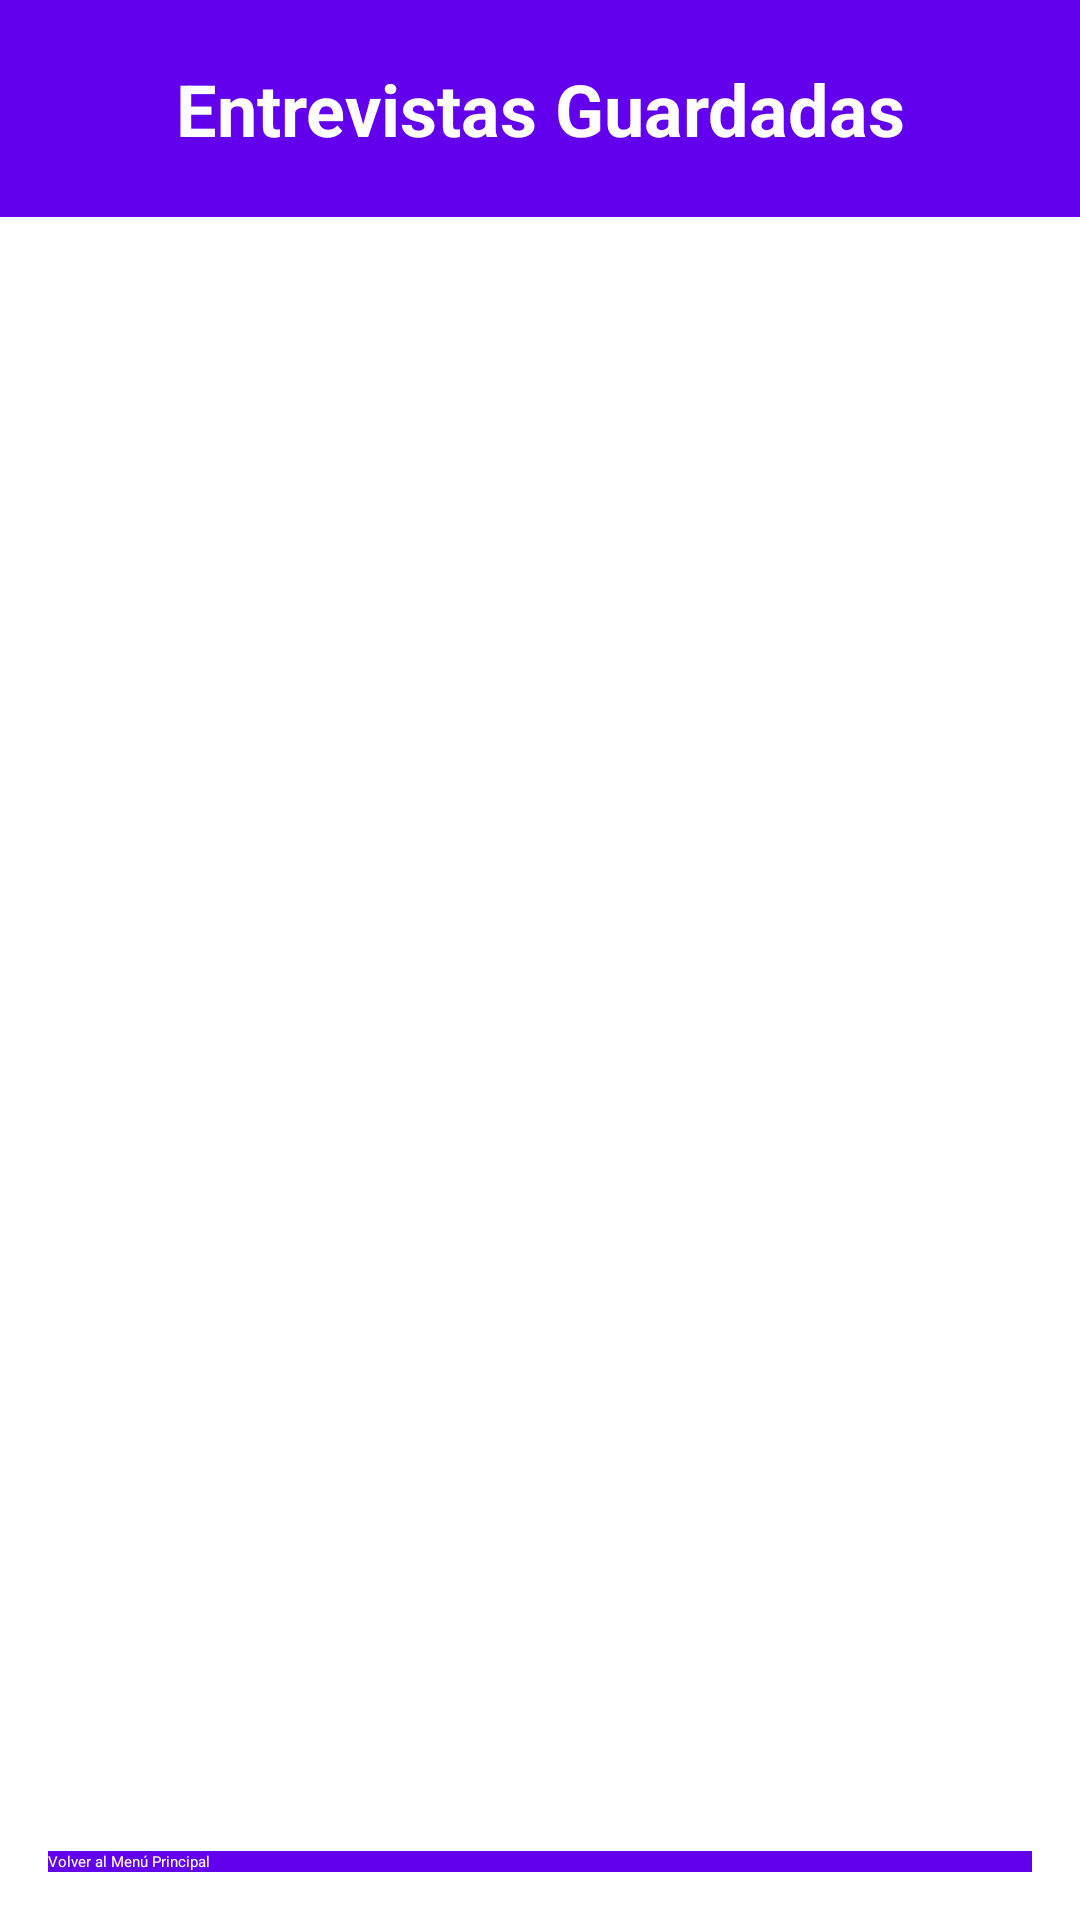

This screen was rendered from an Android layout file. Write that file and the resources it references.
<!-- AndroidManifest.xml: application theme Theme.ExamenParcial3 -->
<!-- res/layout/activity_ver_entrevistas_base64.xml -->
<?xml version="1.0" encoding="utf-8"?>
<LinearLayout xmlns:android="http://schemas.android.com/apk/res/android"
    xmlns:app="http://schemas.android.com/apk/res-auto"
    xmlns:tools="http://schemas.android.com/tools"
    android:layout_width="match_parent"
    android:layout_height="match_parent"
    android:orientation="vertical"
    tools:context=".VerEntrevistasBase64Activity">

    
    <LinearLayout
        android:layout_width="match_parent"
        android:layout_height="wrap_content"
        android:background="@color/purple_500"
        android:padding="20dp"
        android:gravity="center">

        <TextView
            android:layout_width="match_parent"
            android:layout_height="wrap_content"
            android:text="Entrevistas Guardadas"
            android:textColor="@android:color/white"
            android:textSize="24sp"
            android:textStyle="bold"
            android:gravity="center" />


    </LinearLayout>

    
    <androidx.recyclerview.widget.RecyclerView
        android:id="@+id/recyclerViewEntrevistas"
        android:layout_width="match_parent"
        android:layout_height="0dp"
        android:layout_weight="1"
        android:padding="8dp"
        android:clipToPadding="false"
        tools:listitem="@layout/item_entrevista_base64" />

    
    <TextView
        android:id="@+id/tvNoEntrevistas"
        android:layout_width="match_parent"
        android:layout_height="wrap_content"
        android:text="No hay entrevistas guardadas"
        android:textSize="16sp"
        android:textColor="@android:color/darker_gray"
        android:gravity="center"
        android:padding="32dp"
        android:visibility="gone"
        tools:visibility="visible" />

    
    <Button
        android:id="@+id/btnVolver"
        android:layout_width="match_parent"
        android:layout_height="wrap_content"
        android:text="Volver al Menú Principal"
        android:layout_margin="16dp"
        android:background="@color/purple_500"
        android:textColor="@android:color/white" />

</LinearLayout>
<!-- res/layout/item_entrevista_base64.xml (included above) -->
<?xml version="1.0" encoding="utf-8"?>
<androidx.cardview.widget.CardView xmlns:android="http://schemas.android.com/apk/res/android"
    xmlns:app="http://schemas.android.com/apk/res-auto"
    android:layout_width="match_parent"
    android:layout_height="wrap_content"
    android:layout_margin="10dp"
    app:cardCornerRadius="15dp"
    app:cardElevation="5dp"
    app:cardBackgroundColor="@android:color/white">

    <LinearLayout
        android:layout_width="match_parent"
        android:layout_height="wrap_content"
        android:orientation="vertical"
        android:padding="12dp">

        <ImageView
            android:id="@+id/ivImagen"
            android:layout_width="match_parent"
            android:layout_height="180dp"
            android:scaleType="centerCrop"
            android:background="@android:color/darker_gray" />

        <TextView
            android:id="@+id/tvDescripcion"
            android:layout_width="match_parent"
            android:layout_height="wrap_content"
            android:text="Descripción"
            android:textStyle="bold"
            android:textColor="@android:color/black"
            android:textSize="16sp"
            android:layout_marginTop="10dp" />

        <TextView
            android:id="@+id/tvPeriodista"
            android:layout_width="match_parent"
            android:layout_height="wrap_content"
            android:text="Periodista"
            android:textColor="@android:color/darker_gray"
            android:layout_marginTop="3dp" />

        <TextView
            android:id="@+id/tvFecha"
            android:layout_width="match_parent"
            android:layout_height="wrap_content"
            android:text="Fecha"
            android:textColor="@android:color/darker_gray"
            android:layout_marginTop="2dp" />

        <LinearLayout
            android:layout_width="match_parent"
            android:layout_height="wrap_content"
            android:orientation="horizontal"
            android:layout_marginTop="12dp">

            <Button
                android:id="@+id/btnEditar"
                android:layout_width="0dp"
                android:layout_height="40dp"
                android:layout_weight="1"
                android:text="Editar"
                android:backgroundTint="#2196F3"
                android:textColor="@android:color/white" />

            <Button
                android:id="@+id/btnEliminar"
                android:layout_width="0dp"
                android:layout_height="40dp"
                android:layout_weight="1"
                android:text="Eliminar"
                android:backgroundTint="#E53935"
                android:textColor="@android:color/white"
                android:layout_marginStart="10dp" />
        </LinearLayout>

    </LinearLayout>

</androidx.cardview.widget.CardView>
<!-- resources referenced by this layout -->
<resources>
  <style name="Theme.ExamenParcial3" parent="Base.Theme.ExamenParcial3">
          
          <item name="android:navigationBarColor">@android:color/transparent</item>
          <item name="android:statusBarColor">@android:color/transparent</item>
          <item name="android:windowLightStatusBar">?attr/isLightTheme</item>
      </style>
  <!-- not gathered from this repository: default colours our renderer supplied (Android Studio template values) -->
  <color name="purple_500">#FF6200EE</color>
</resources>
